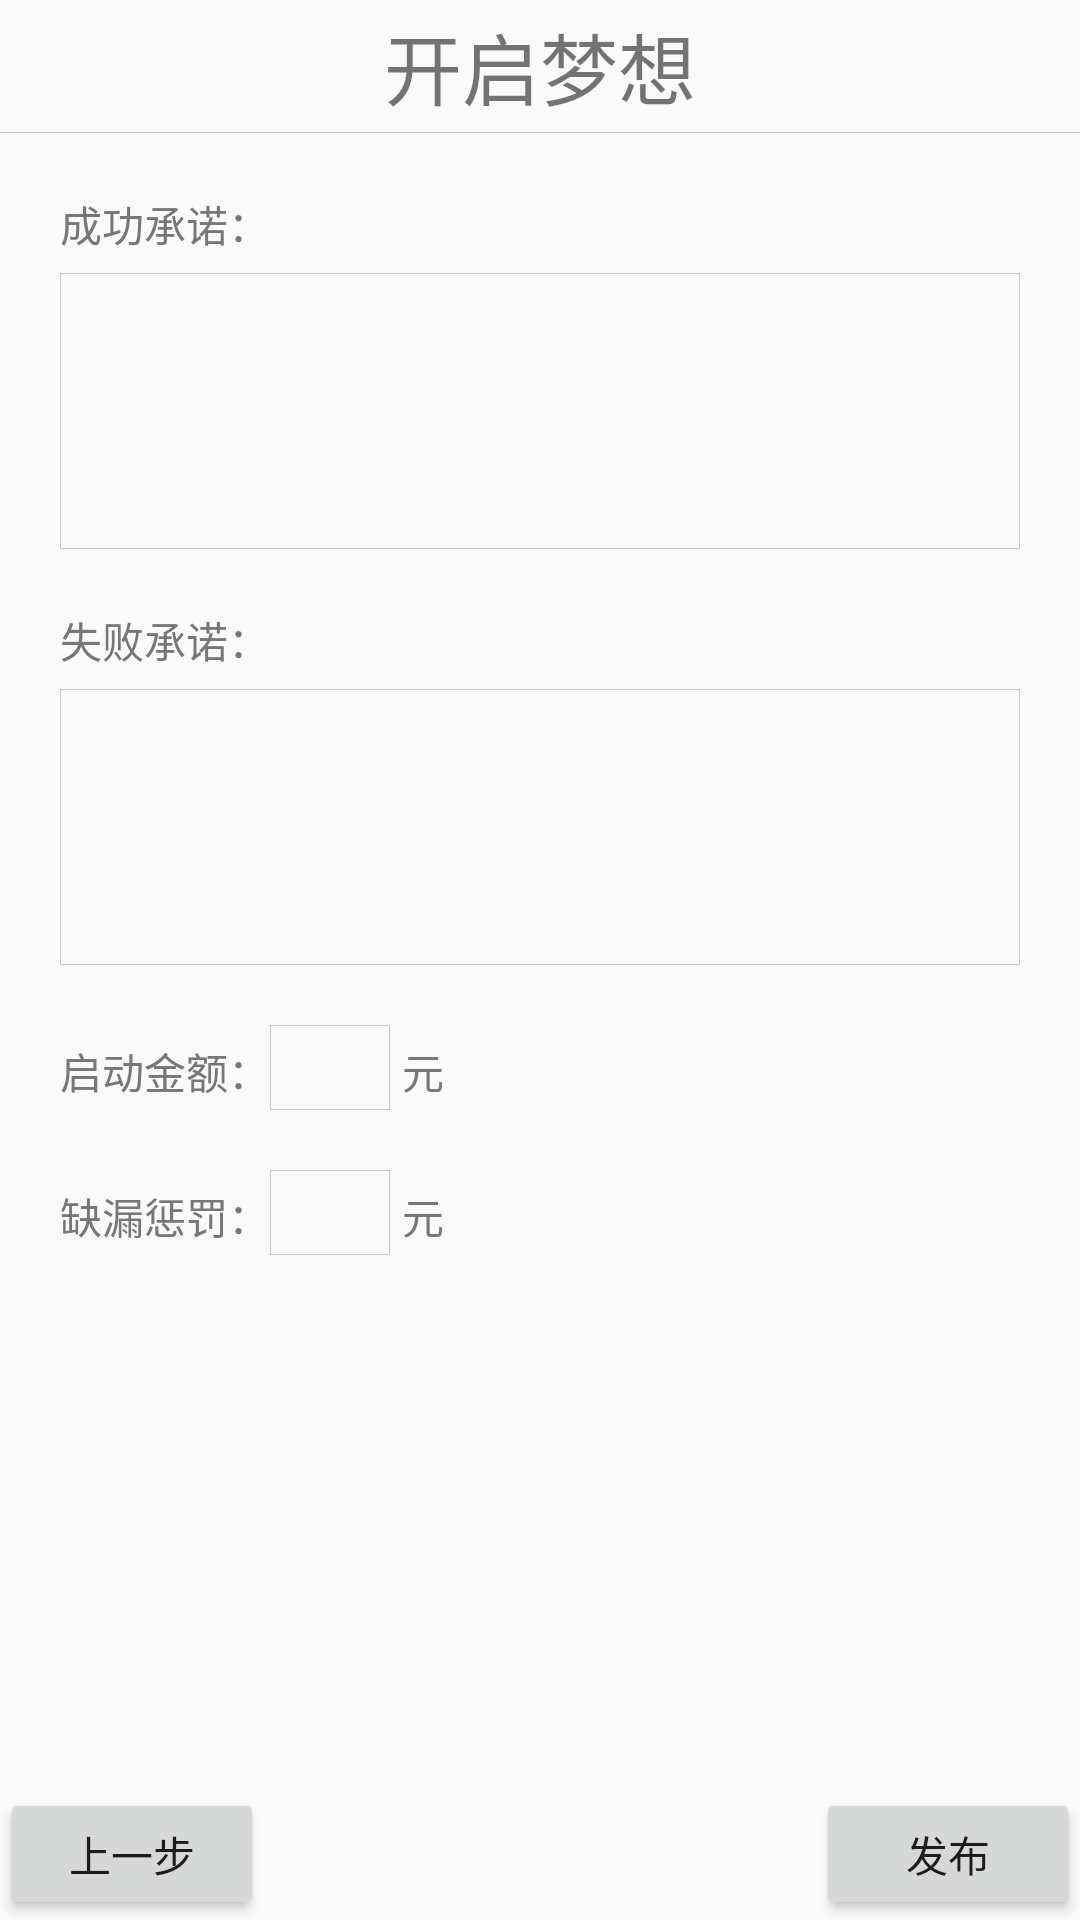

Android layout source for this screen:
<!-- AndroidManifest.xml: application theme AppTheme -->
<!-- res/layout/dream_create2.xml -->
<?xml version="1.0" encoding="utf-8"?>

<RelativeLayout xmlns:android="http://schemas.android.com/apk/res/android"
    android:layout_width="match_parent"
    android:layout_height="match_parent"

    android:orientation="vertical">


    <RelativeLayout
        android:id="@+id/ll_toolbar"
        android:layout_width="match_parent"
        android:layout_height="44dp"
        android:layout_alignParentBottom="true"
        android:orientation="horizontal">

        <Button
            android:id="@+id/bt_pre"

            android:layout_width="wrap_content"
            android:layout_height="wrap_content"
            android:layout_alignParentLeft="true"
            android:layout_alignParentTop="true"
            android:text="上一步" />

        <Button
            android:id="@+id/bt_fb"
            android:layout_width="wrap_content"
            android:layout_height="wrap_content"
            android:layout_alignParentEnd="true"
            android:layout_alignParentRight="true"
            android:layout_alignParentTop="true"
            android:text="发布" />

    </RelativeLayout>

    <LinearLayout

        android:layout_width="match_parent"
        android:layout_height="wrap_content"
        android:orientation="vertical">

        <LinearLayout
            android:layout_width="match_parent"
            android:layout_height="44dp"
            android:gravity="center"
            android:orientation="horizontal">

            <TextView
                android:id="@+id/tv_title"
                android:layout_width="wrap_content"
                android:layout_height="wrap_content"
                android:text="开启梦想"
                android:textSize="26sp" />

        </LinearLayout>

        <View
            android:layout_width="match_parent"
            android:layout_height="1px"
            android:background="#c6c6c6" />

        <LinearLayout
            android:layout_width="match_parent"
            android:layout_height="match_parent"
            android:orientation="vertical"
            android:paddingLeft="20dp"
            android:paddingRight="20dp"
            android:paddingTop="20dp">

            <TextView
                android:textColor="@color/gray"

                android:layout_width="wrap_content"
                android:layout_height="wrap_content"
                android:text="成功承诺：" />

            <EditText
                android:id="@+id/ed_dream"
                android:layout_width="match_parent"
                android:layout_height="92dp"
                android:layout_marginTop="6dp"
                android:background="@drawable/edit_bg"
                android:padding="6dp" />


            <TextView
                android:textColor="@color/gray"

                android:id="@+id/textView"
                android:layout_width="wrap_content"
                android:layout_height="wrap_content"
                android:layout_marginTop="20dp"
                android:text="失败承诺：" />

            <EditText
                android:id="@+id/editText"
                android:layout_width="match_parent"
                android:layout_height="92dp"
                android:layout_marginTop="6dp"
                android:background="@drawable/edit_bg"
                android:padding="6dp" />

            <LinearLayout
                android:layout_width="match_parent"
                android:layout_height="wrap_content"
                android:layout_marginTop="20dp"
                android:orientation="horizontal">

                <TextView
                    android:textColor="@color/gray"

                    android:layout_width="wrap_content"
                    android:layout_height="wrap_content"
                    android:text="启动金额："

                    />

                <EditText
                    android:id="@+id/ed_dream_time"
                    android:inputType="number"
                    android:layout_width="40dp"
                    android:layout_height="wrap_content"
                    android:background="@drawable/edit_bg"
                    android:padding="2dp" />
                <TextView
                    android:layout_width="wrap_content"
                    android:textColor="@color/gray"
                    android:paddingLeft="4dp"
                    android:layout_height="wrap_content"
                    android:text="元" />
            </LinearLayout>

            <LinearLayout
                android:layout_width="match_parent"
                android:layout_height="wrap_content"
                android:layout_marginTop="20dp"
                android:orientation="horizontal">

                <TextView
                    android:textColor="@color/gray"
                    android:layout_width="wrap_content"
                    android:layout_height="wrap_content"
                    android:text="缺漏惩罚：" />

                <EditText
                    android:layout_width="40dp"
                    android:inputType="number"
                    android:layout_height="wrap_content"
                    android:background="@drawable/edit_bg"
                    android:padding="2dp" />
                <TextView
                    android:layout_width="wrap_content"
                    android:textColor="@color/gray"
                    android:paddingLeft="4dp"
                    android:layout_height="wrap_content"
                    android:text="元" />
            </LinearLayout>
        </LinearLayout>
    </LinearLayout>
</RelativeLayout>
<!-- resources referenced by this layout -->
<resources>
  <color name="gray">#777777</color>
  <!-- drawable edit_bg (drawable) -->
  <?xml version="1.0" encoding="utf-8"?>
  
  <shape xmlns:android="http://schemas.android.com/apk/res/android">
      <stroke
          android:width="1px"
          android:color="#c6c6c6" />
  </shape>
  <style name="AppTheme" parent="Theme.AppCompat.Light.NoActionBar">
          
      </style>
</resources>
